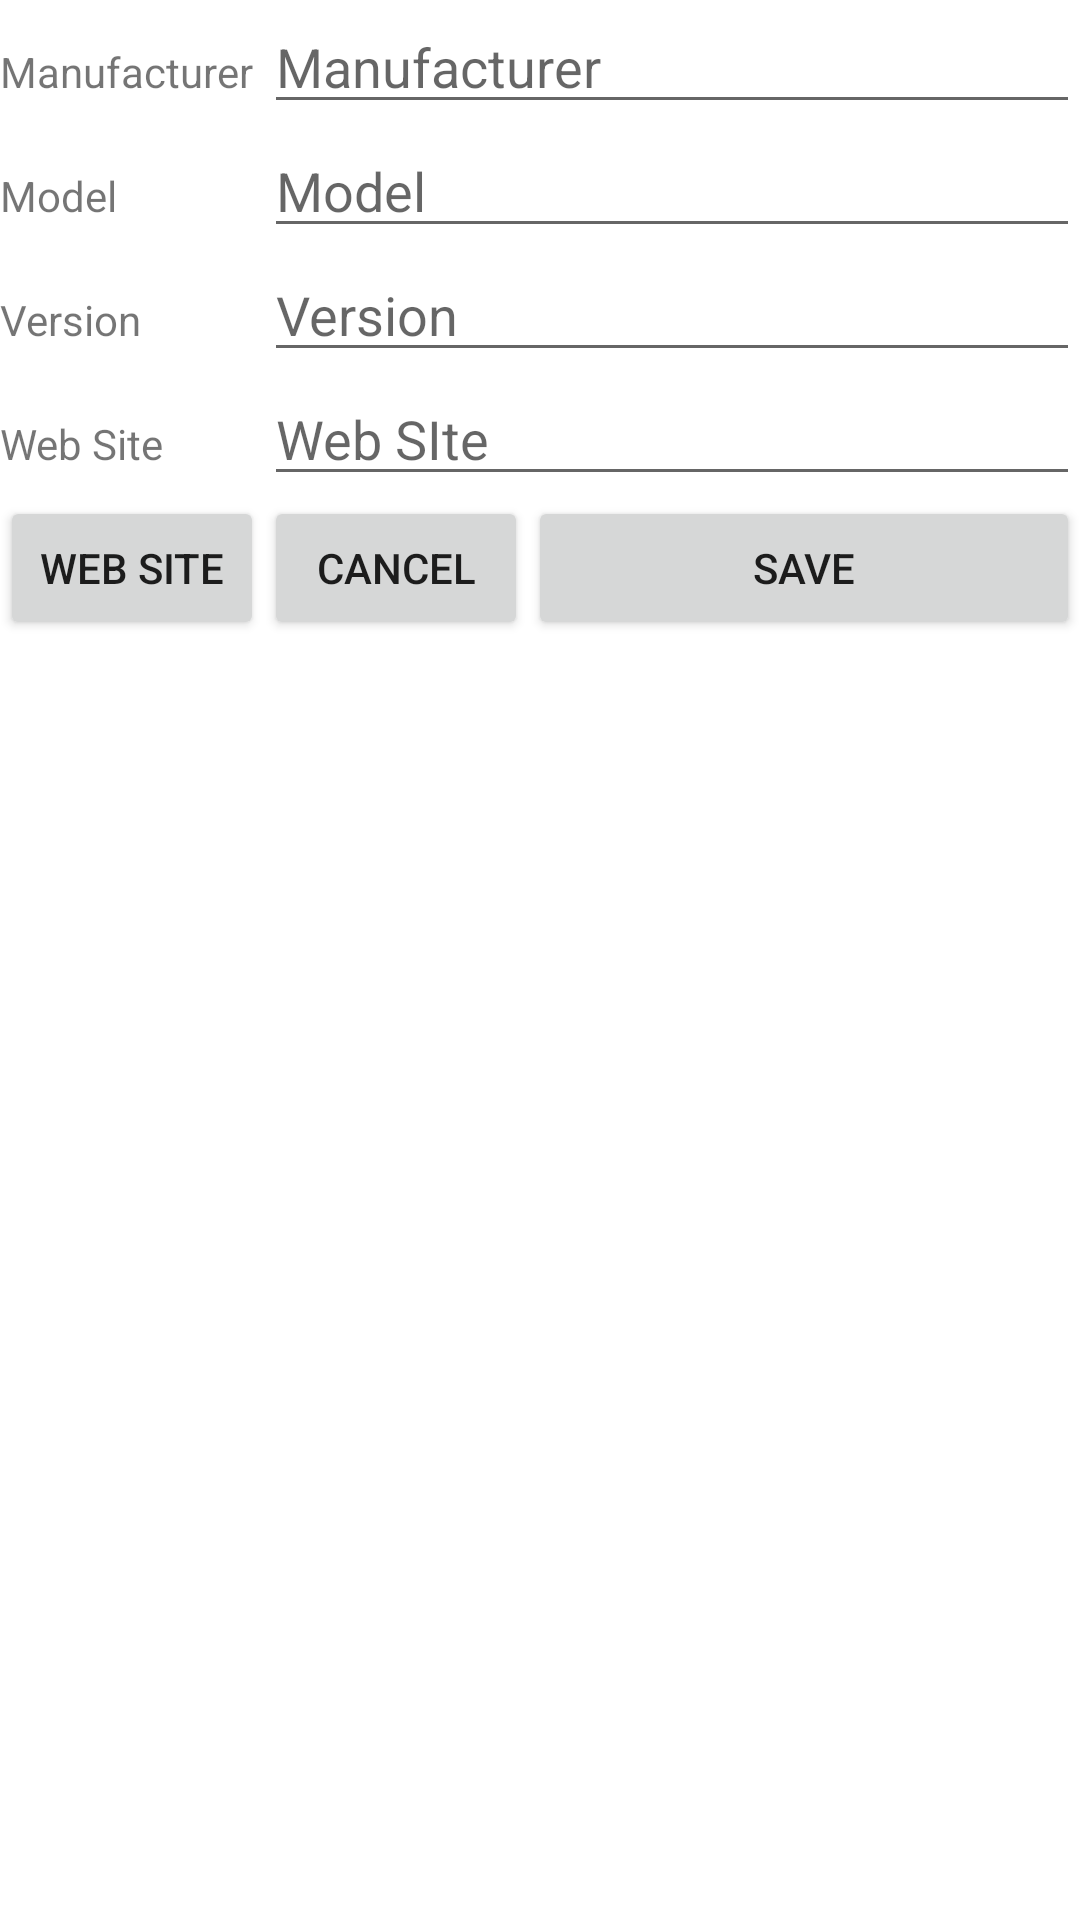

Reconstruct the res/layout file that produces this screen, plus the resources it refers to.
<!-- AndroidManifest.xml: application theme Theme.App2_database -->
<!-- res/layout/activity_table_form.xml -->
<?xml version="1.0" encoding="utf-8"?>
<TableLayout xmlns:android="http://schemas.android.com/apk/res/android"
    xmlns:tools="http://schemas.android.com/tools"
    android:layout_width="match_parent"
    android:layout_height="fill_parent"
    android:shrinkColumns="*"
    android:stretchColumns="2">

    <TableRow
        android:id="@+id/wiersz1"
        android:layout_width="wrap_content"
        android:layout_height="wrap_content">

        <TextView
            android:id="@+id/etykieta1"
            android:layout_width="wrap_content"
            android:layout_height="wrap_content"
            android:text="Manufacturer"
            android:textSize="14sp"></TextView>

        <EditText
            android:id="@+id/add_producent"
            android:layout_width="wrap_content"
            android:layout_height="wrap_content"
            android:layout_span="2"
            android:hint="Manufacturer"
            android:text=""></EditText>
    </TableRow>

    <TableRow
        android:id="@+id/wiersz2"
        android:layout_width="wrap_content"
        android:layout_height="wrap_content">

        <TextView
            android:id="@+id/etykieta2"
            android:layout_width="wrap_content"
            android:layout_height="wrap_content"
            android:text="Model"></TextView>


        <EditText
            android:id="@+id/add_model"
            android:layout_width="wrap_content"
            android:layout_height="wrap_content"
            android:layout_span="2"
            android:hint="Model"
            android:text=""
            tools:ignore="TouchTargetSizeCheck"></EditText>
    </TableRow>

    <TableRow
        android:id="@+id/wiersz3"
        android:layout_width="wrap_content"
        android:layout_height="wrap_content">

        <TextView
            android:id="@+id/etykieta3"
            android:layout_width="wrap_content"
            android:layout_height="wrap_content"
            android:text="Version"></TextView>


        <EditText
            android:id="@+id/add_version"
            android:layout_width="wrap_content"
            android:layout_height="wrap_content"
            android:layout_span="2"
            android:hint="Version"
            android:text=""
            tools:ignore="TouchTargetSizeCheck"></EditText>
    </TableRow>

    <TableRow
        android:id="@+id/wiersz4"
        android:layout_width="wrap_content"
        android:layout_height="wrap_content">

        <TextView
            android:id="@+id/etykieta4"
            android:layout_width="wrap_content"
            android:layout_height="wrap_content"
            android:text="Web Site"></TextView>


        <EditText
            android:id="@+id/add_www"
            android:layout_width="wrap_content"
            android:layout_height="wrap_content"
            android:layout_span="2"
            android:hint="Web SIte"
            android:text=""
            tools:ignore="TouchTargetSizeCheck"></EditText>
    </TableRow>

    <TableRow
        android:id="@+id/wiersz5"
        android:layout_width="wrap_content"
        android:layout_height="wrap_content">

        <Button
            android:id="@+id/web_site"
            android:layout_width="wrap_content"
            android:layout_height="wrap_content"
            android:text="web site" />

        <Button
            android:id="@+id/cancel"
            android:layout_width="wrap_content"
            android:layout_height="wrap_content"
            android:text="cancel" />

        <Button
            android:id="@+id/save"
            android:layout_width="wrap_content"
            android:layout_height="wrap_content"
            android:text="save" />
    </TableRow>
</TableLayout>
<!-- resources referenced by this layout -->
<resources>
  <style name="Theme.App2_database" parent="Theme.MaterialComponents.DayNight.DarkActionBar">
          
          <item name="colorPrimary">@color/purple_500</item>
          <item name="colorPrimaryVariant">@color/purple_700</item>
          <item name="colorOnPrimary">@color/white</item>
          
          <item name="colorSecondary">@color/teal_200</item>
          <item name="colorSecondaryVariant">@color/teal_700</item>
          <item name="colorOnSecondary">@color/black</item>
          
          <item name="android:statusBarColor" tools:targetApi="l">?attr/colorPrimaryVariant</item>
          
      </style>
  <!-- not gathered from this repository: default colours our renderer supplied (Android Studio template values) -->
  <color name="purple_500">#FF6200EE</color>
  <color name="purple_700">#FF3700B3</color>
  <color name="teal_200">#FF03DAC5</color>
  <color name="teal_700">#FF018786</color>
  <color name="black">#FF000000</color>
  <color name="white">#FFFFFFFF</color>
</resources>
